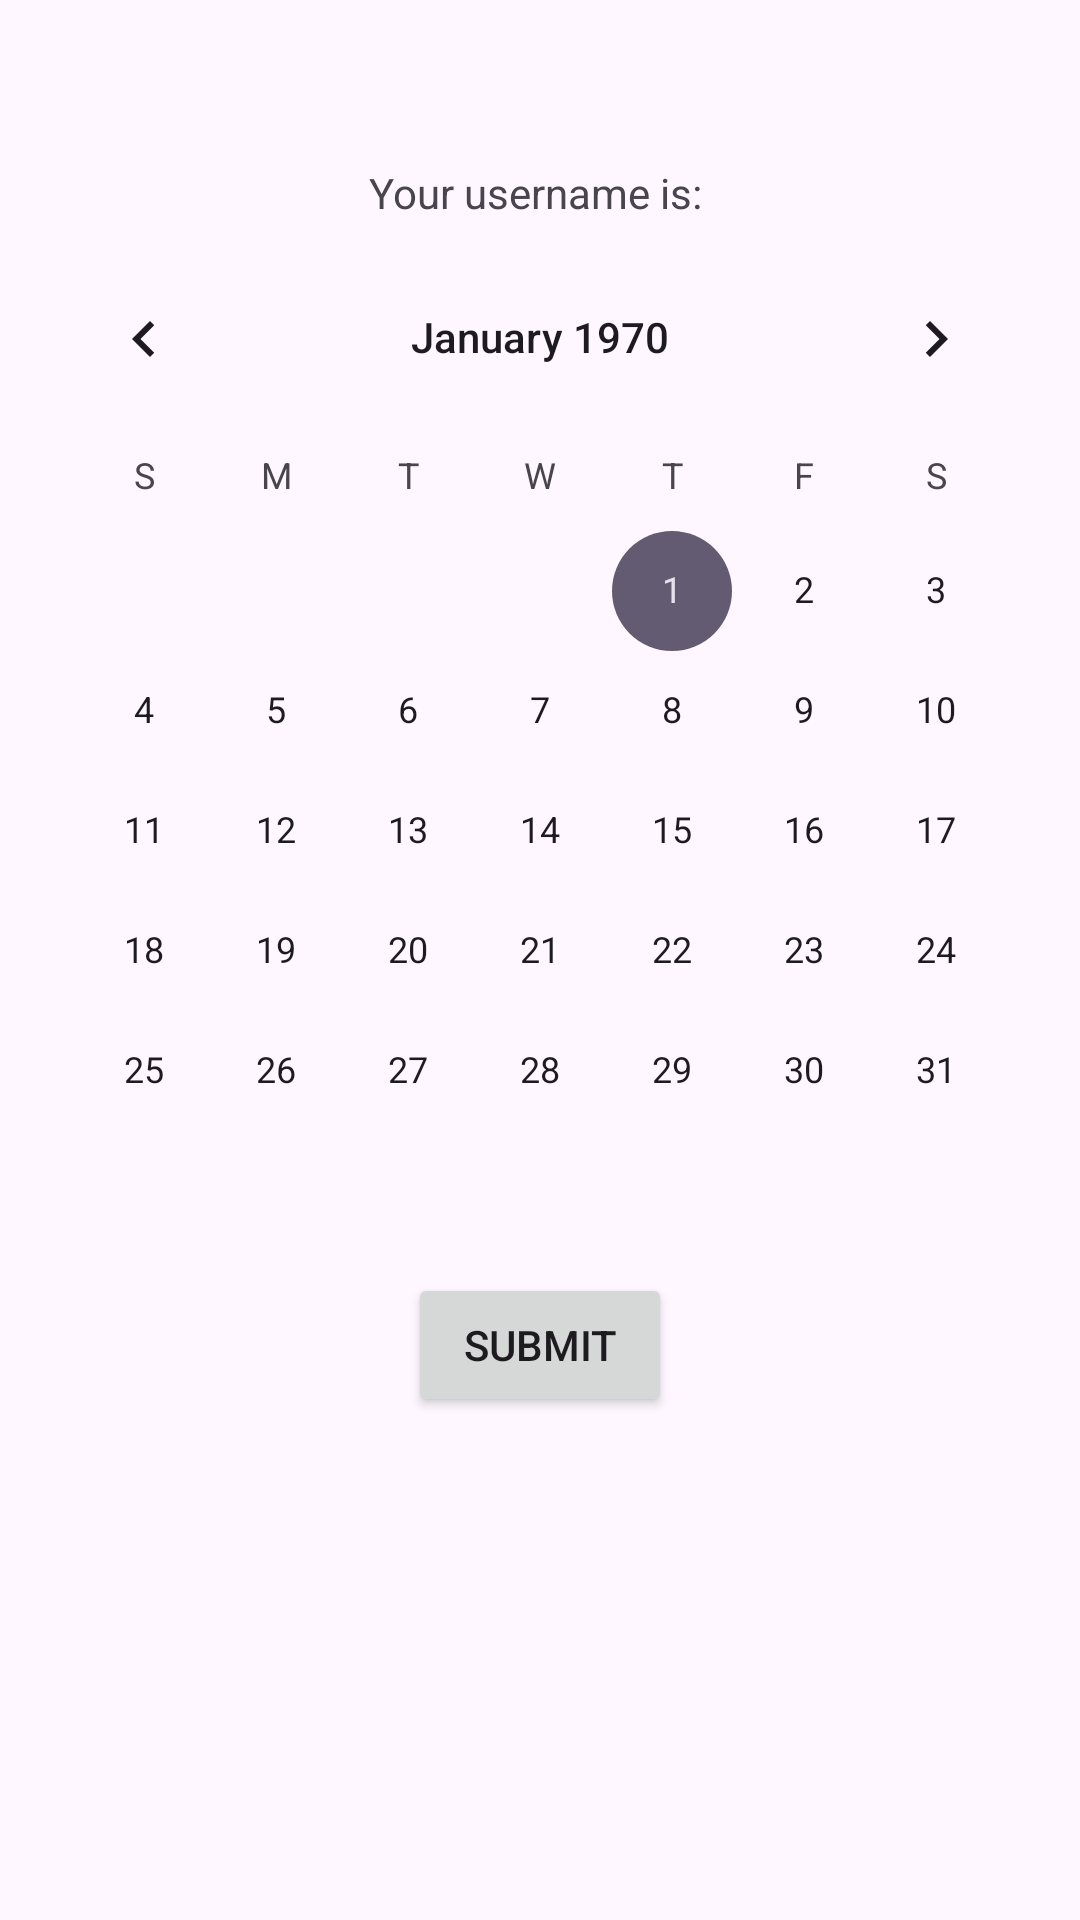

Layout XML and referenced resources for this Android screen:
<!-- AndroidManifest.xml: application theme Theme.Perevozkin -->
<!-- res/layout/activity_main2.xml -->
<?xml version="1.0" encoding="utf-8"?>
<androidx.constraintlayout.widget.ConstraintLayout xmlns:android="http://schemas.android.com/apk/res/android"
    xmlns:app="http://schemas.android.com/apk/res-auto"
    xmlns:tools="http://schemas.android.com/tools"
    android:id="@+id/main"
    android:layout_width="match_parent"
    android:layout_height="match_parent"
    tools:context=".MainActivity2">

    <TextView
        android:id="@+id/usernameTextView"
        android:layout_width="wrap_content"
        android:layout_height="wrap_content"
        android:text="Your username is: "
        app:layout_constraintBottom_toBottomOf="parent"
        app:layout_constraintEnd_toEndOf="parent"
        app:layout_constraintStart_toStartOf="parent"
        app:layout_constraintTop_toTopOf="parent"
        app:layout_constraintVertical_bias="0.088" />

    <CalendarView
        android:id="@+id/calendarView"
        android:layout_width="wrap_content"
        android:layout_height="wrap_content"
        app:layout_constraintBottom_toBottomOf="parent"
        app:layout_constraintEnd_toEndOf="parent"
        app:layout_constraintHorizontal_bias="0.491"
        app:layout_constraintStart_toStartOf="parent"
        app:layout_constraintTop_toTopOf="parent"
        app:layout_constraintVertical_bias="0.262" />

    <Button
        android:id="@+id/submit_date"
        android:layout_width="wrap_content"
        android:layout_height="wrap_content"
        android:text="Submit"
        app:layout_constraintBottom_toBottomOf="parent"
        app:layout_constraintEnd_toEndOf="parent"
        app:layout_constraintStart_toStartOf="parent"
        app:layout_constraintTop_toTopOf="parent"
        app:layout_constraintVertical_bias="0.717" />

</androidx.constraintlayout.widget.ConstraintLayout>
<!-- resources referenced by this layout -->
<resources>
  <style name="Theme.Perevozkin" parent="Base.Theme.Perevozkin" />
  <style name="Base.Theme.Perevozkin" parent="Theme.Material3.DayNight.NoActionBar">
          
          
      </style>
</resources>
